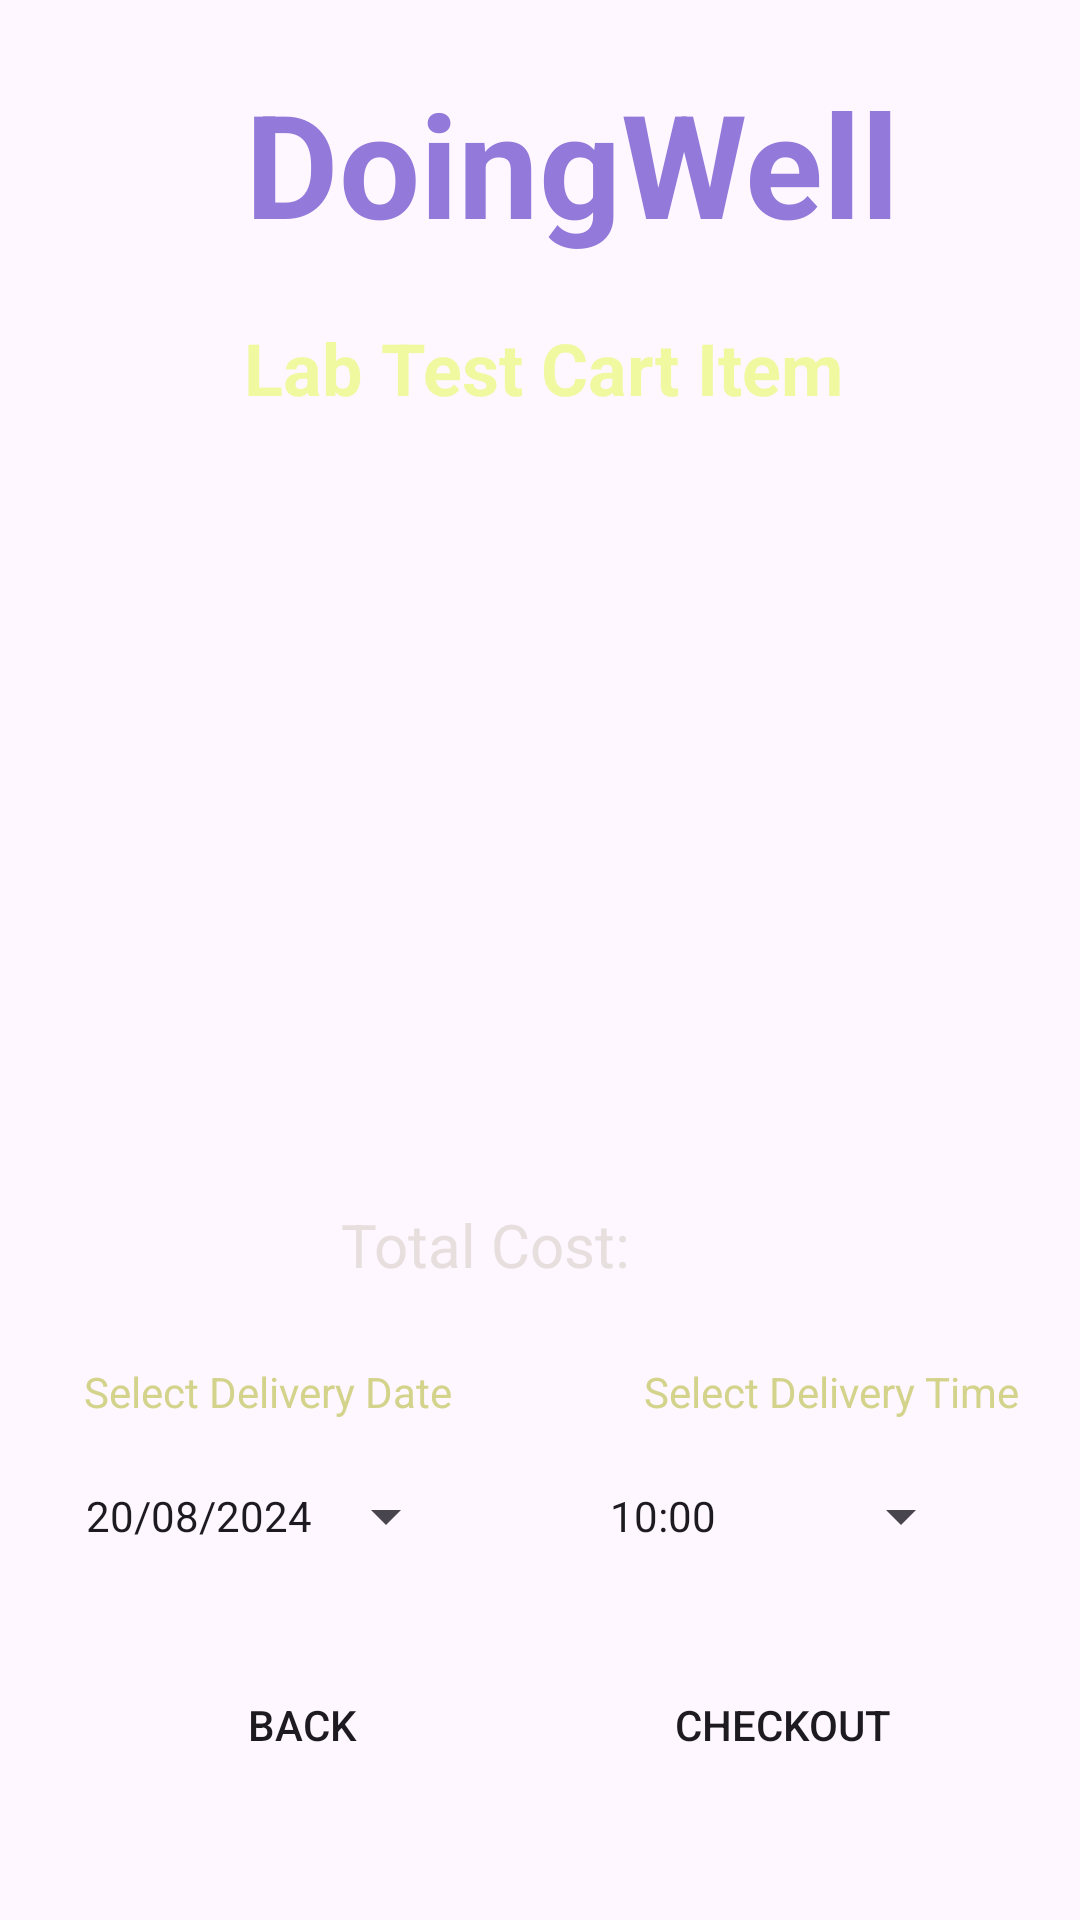

The Android layout XML behind this screen, and the referenced resources:
<!-- AndroidManifest.xml: application theme Theme.DoingWell -->
<!-- res/layout/activity_cart_lab.xml -->
<?xml version="1.0" encoding="utf-8"?>
<androidx.constraintlayout.widget.ConstraintLayout xmlns:android="http://schemas.android.com/apk/res/android"
    xmlns:app="http://schemas.android.com/apk/res-auto"
    xmlns:tools="http://schemas.android.com/tools"
    android:id="@+id/main"
    android:background="@drawable/background"
    android:layout_width="match_parent"
    android:layout_height="match_parent"
    tools:context=".CartLabActivity">


    <TextView
        android:id="@+id/textView_logo6"
        android:layout_width="wrap_content"
        android:layout_height="wrap_content"
        android:layout_marginBottom="536dp"
        android:text="Delivery Location: Jaipur"
        android:textColor="#EDE5EB"
        android:textSize="20sp"
        android:textStyle="bold"
        app:layout_constraintBottom_toBottomOf="parent"
        app:layout_constraintEnd_toEndOf="parent"
        app:layout_constraintHorizontal_bias="0.556"
        app:layout_constraintStart_toStartOf="parent"
        app:layout_constraintTop_toBottomOf="@+id/textViewAppTitle"
        app:layout_constraintVertical_bias="0.714" />

    <TextView
        android:id="@+id/textView1"
        android:layout_width="wrap_content"
        android:layout_height="wrap_content"
        android:text="@string/app_name"
        android:textColor="#9379D9"
        android:textColorLink="#0D0A0A"
        android:textSize="48sp"
        android:textStyle="bold"
        app:layout_constraintBottom_toBottomOf="parent"
        app:layout_constraintEnd_toEndOf="parent"
        app:layout_constraintHorizontal_bias="0.575"
        app:layout_constraintStart_toStartOf="parent"
        app:layout_constraintTop_toTopOf="parent"
        app:layout_constraintVertical_bias="0.038" />

    <TextView
        android:id="@+id/textViewAppTitle"
        android:layout_width="219dp"
        android:layout_height="37dp"
        android:layout_marginTop="20dp"
        android:text="Lab Test Cart Item"
        android:textColor="#F0F8A0"
        android:textSize="24sp"
        android:textStyle="bold"
        app:layout_constraintEnd_toEndOf="parent"
        app:layout_constraintHorizontal_bias="0.578"
        app:layout_constraintStart_toStartOf="parent"
        app:layout_constraintTop_toBottomOf="@+id/textView1" />

    <Button
        android:id="@+id/buttonCLCheckout"
        android:layout_width="161dp"
        android:layout_height="48dp"
        android:background="@drawable/btn_bg"
        android:text="CHECKOUT"
        app:layout_constraintBottom_toBottomOf="parent"
        app:layout_constraintEnd_toEndOf="parent"
        app:layout_constraintHorizontal_bias="0.908"
        app:layout_constraintStart_toStartOf="parent"
        app:layout_constraintTop_toBottomOf="@+id/buttonCLTime"
        app:layout_constraintVertical_bias="0.348" />

    <Button
        android:id="@+id/buttonCLBack"
        android:layout_width="176dp"
        android:layout_height="48dp"
        android:background="@drawable/btn_bg"
        android:text="BACK"
        app:layout_constraintBottom_toBottomOf="parent"
        app:layout_constraintEnd_toEndOf="parent"
        app:layout_constraintHorizontal_bias="0.068"
        app:layout_constraintStart_toStartOf="parent"
        app:layout_constraintTop_toBottomOf="@+id/buttonCLDate"
        app:layout_constraintVertical_bias="0.348" />

    <Button
        android:id="@+id/buttonCLDate"
        style="?android:spinnerStyle"
        android:layout_width="124dp"
        android:layout_height="48dp"
        android:layout_marginTop="8dp"
        android:text="20/08/2024"
        app:layout_constraintEnd_toEndOf="parent"
        app:layout_constraintHorizontal_bias="0.121"
        app:layout_constraintStart_toStartOf="parent"
        app:layout_constraintTop_toBottomOf="@+id/textView4" />

    <TextView
        android:id="@+id/textView4"
        android:layout_width="wrap_content"
        android:layout_height="wrap_content"
        android:layout_marginTop="24dp"
        android:text="Select Delivery Date"
        android:textColor="@color/yellowLight"
        app:layout_constraintEnd_toEndOf="parent"
        app:layout_constraintHorizontal_bias="0.118"
        app:layout_constraintStart_toStartOf="parent"
        app:layout_constraintTop_toBottomOf="@+id/textViewCLTotalCost" />

    <Button
        android:id="@+id/buttonCLTime"
        style="?android:spinnerStyle"
        android:layout_width="121dp"
        android:layout_height="48dp"
        android:layout_marginTop="8dp"
        android:text="10:00"
        app:layout_constraintEnd_toEndOf="parent"
        app:layout_constraintHorizontal_bias="0.851"
        app:layout_constraintStart_toStartOf="parent"
        app:layout_constraintTop_toBottomOf="@+id/textView5" />

    <TextView
        android:id="@+id/textView5"
        android:layout_width="wrap_content"
        android:layout_height="wrap_content"
        android:layout_marginTop="24dp"
        android:text="Select Delivery Time"
        android:textColor="@color/yellowLight"
        app:layout_constraintEnd_toEndOf="parent"
        app:layout_constraintHorizontal_bias="0.915"
        app:layout_constraintStart_toStartOf="parent"
        app:layout_constraintTop_toBottomOf="@+id/textViewCLTotalCost" />

    <TextView
        android:id="@+id/textViewCLTotalCost"
        android:layout_width="147dp"
        android:layout_height="29dp"
        android:layout_marginBottom="196dp"
        android:text="Total Cost: "
        android:textColor="#E7DEDE"
        android:textSize="20sp"
        app:layout_constraintBottom_toBottomOf="parent"
        app:layout_constraintEnd_toEndOf="parent"
        app:layout_constraintHorizontal_bias="0.534"
        app:layout_constraintStart_toStartOf="parent"
        app:layout_constraintTop_toBottomOf="@+id/listViewCLCart"
        app:layout_constraintVertical_bias="0.574" />

    <ListView
        android:id="@+id/listViewCLCart"
        android:layout_width="363dp"
        android:layout_height="251dp"
        android:layout_marginTop="24dp"
        app:layout_constraintEnd_toEndOf="@+id/textView_logo6"
        app:layout_constraintHorizontal_bias="0.496"
        app:layout_constraintStart_toStartOf="@+id/textView_logo6"
        app:layout_constraintTop_toBottomOf="@+id/textView_logo6" />

</androidx.constraintlayout.widget.ConstraintLayout>
<!-- resources referenced by this layout -->
<resources>
  <color name="yellowLight">#D3D38B</color>
  <string name="app_name">DoingWell</string>
  <style name="Theme.DoingWell" parent="Base.Theme.DoingWell" />
  <style name="Base.Theme.DoingWell" parent="Theme.Material3.DayNight.NoActionBar">
          
          
      </style>
</resources>
